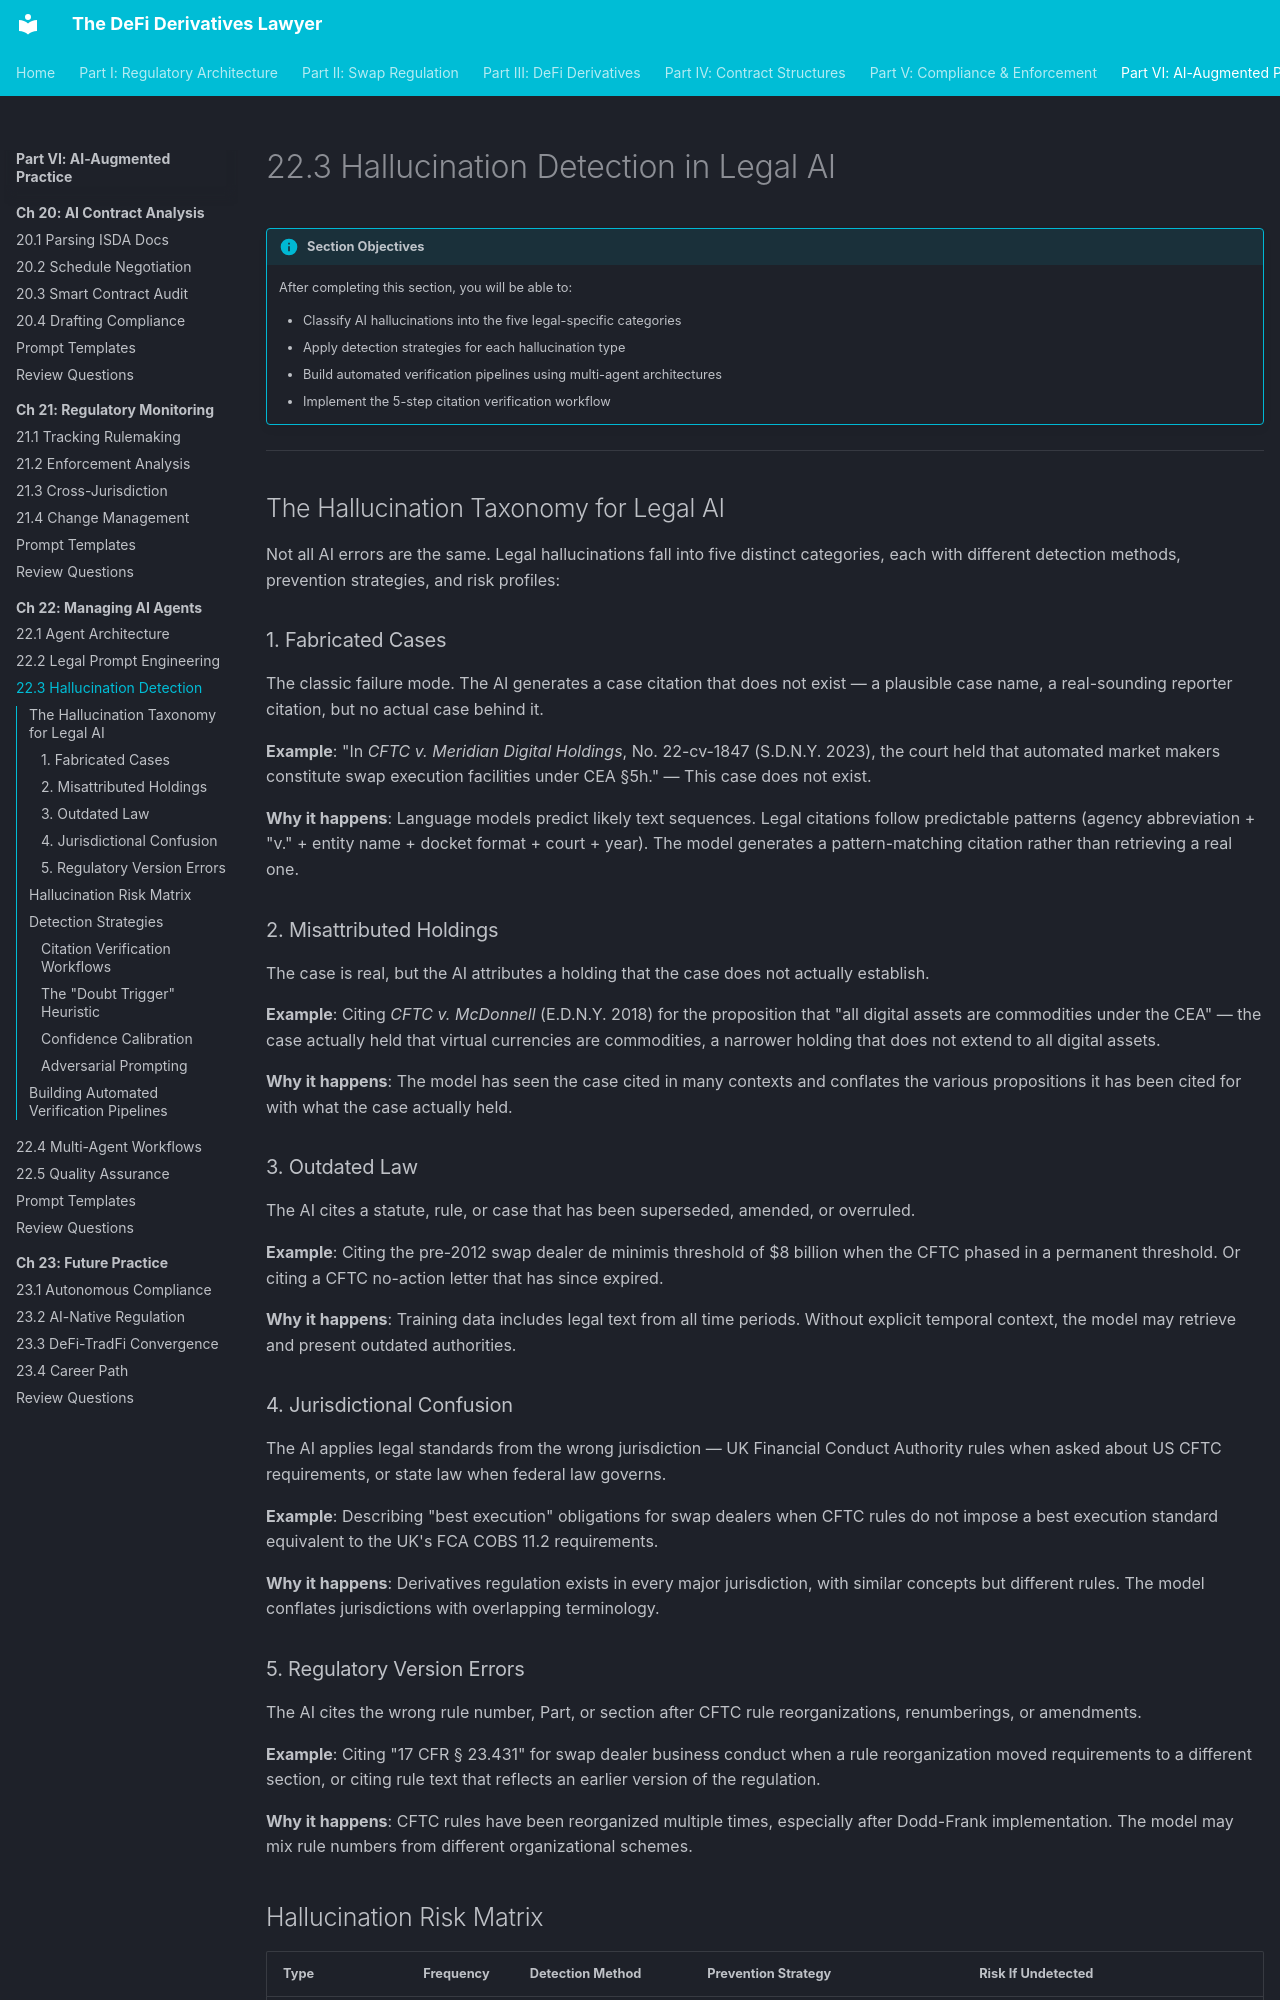

repository: Esoterics611/defi-derivatives-law · page: part-6-ai-augmented-practice/chapter-22-managing-ai-agents/22.3-hallucination-detection/index.html · generator: mkdocs

# 22.3 Hallucination Detection in Legal AI

!!! info "Section Objectives"
    After completing this section, you will be able to:

    - Classify AI hallucinations into the five legal-specific categories
    - Apply detection strategies for each hallucination type
    - Build automated verification pipelines using multi-agent architectures
    - Implement the 5-step citation verification workflow

---

## The Hallucination Taxonomy for Legal AI

Not all AI errors are the same. Legal hallucinations fall into five distinct categories, each with different detection methods, prevention strategies, and risk profiles:

### 1. Fabricated Cases

The classic failure mode. The AI generates a case citation that does not exist — a plausible case name, a real-sounding reporter citation, but no actual case behind it.

**Example**: "In *CFTC v. Meridian Digital Holdings*, No. 22-cv-1847 (S.D.N.Y. 2023), the court held that automated market makers constitute swap execution facilities under CEA §5h." — This case does not exist.

**Why it happens**: Language models predict likely text sequences. Legal citations follow predictable patterns (agency abbreviation + "v." + entity name + docket format + court + year). The model generates a pattern-matching citation rather than retrieving a real one.

### 2. Misattributed Holdings

The case is real, but the AI attributes a holding that the case does not actually establish.

**Example**: Citing *CFTC v. McDonnell* (E.D.N.Y. 2018) for the proposition that "all digital assets are commodities under the CEA" — the case actually held that virtual currencies are commodities, a narrower holding that does not extend to all digital assets.

**Why it happens**: The model has seen the case cited in many contexts and conflates the various propositions it has been cited for with what the case actually held.

### 3. Outdated Law

The AI cites a statute, rule, or case that has been superseded, amended, or overruled.

**Example**: Citing the pre-2012 swap dealer de minimis threshold of $8 billion when the CFTC phased in a permanent threshold. Or citing a CFTC no-action letter that has since expired.

**Why it happens**: Training data includes legal text from all time periods. Without explicit temporal context, the model may retrieve and present outdated authorities.

### 4. Jurisdictional Confusion

The AI applies legal standards from the wrong jurisdiction — UK Financial Conduct Authority rules when asked about US CFTC requirements, or state law when federal law governs.

**Example**: Describing "best execution" obligations for swap dealers when CFTC rules do not impose a best execution standard equivalent to the UK's FCA COBS 11.2 requirements.

**Why it happens**: Derivatives regulation exists in every major jurisdiction, with similar concepts but different rules. The model conflates jurisdictions with overlapping terminology.

### 5. Regulatory Version Errors

The AI cites the wrong rule number, Part, or section after CFTC rule reorganizations, renumberings, or amendments.

**Example**: Citing "17 CFR § 23.431" for swap dealer business conduct when a rule reorganization moved requirements to a different section, or citing rule text that reflects an earlier version of the regulation.

**Why it happens**: CFTC rules have been reorganized multiple times, especially after Dodd-Frank implementation. The model may mix rule numbers from different organizational schemes.
